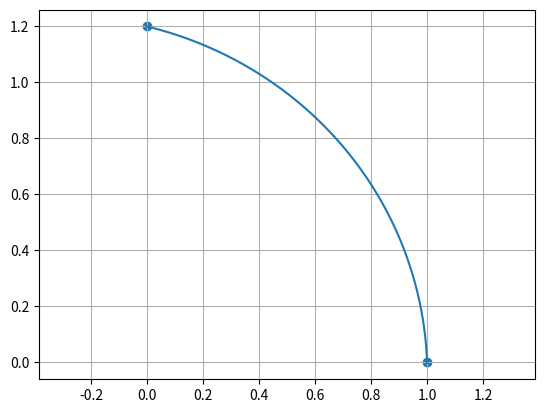

Python code for this plot:
import time
import numpy as np
import matplotlib.pyplot as plt
from scipy.integrate import solve_ivp

def rhs(t,u):
    y=u[:6]
    p=u[6:].reshape(6,6)
    r=y[:3]
    v=y[3:]
    rn=np.linalg.norm(r)
    a=-r/rn**3
    da=-np.eye(3)/rn**3+3*np.outer(r,r)/rn**5
    A=np.zeros((6,6))
    A[:3,3:]=np.eye(3)
    A[3:,:3]=da
    dp=A@p
    return np.concatenate((v,a,dp.reshape(-1)))

calls=0

def residue_and_jac(v0,t0,tf,r0,rf):
    global calls
    calls+=1
    y0=np.concatenate((r0,v0))
    p0=np.eye(6).reshape(-1)
    u0=np.concatenate((y0,p0))
    sol=solve_ivp(rhs,[t0,tf],u0,method='RK45',rtol=1e-10,atol=1e-12)
    uf=sol.y[:,-1]
    rf_calc=uf[:3]
    p=uf[6:].reshape(6,6)
    return rf_calc-rf,p[:3,3:]

r0=np.array([1,0,0],dtype=float)
rf=np.array([0,1.2,0],dtype=float)
t0=0
tf=np.pi/2
v=np.array([0,1,0],dtype=float)

start=time.time()

for i in range(20):
    res,J=residue_and_jac(v,t0,tf,r0,rf)
    print(i,calls,np.linalg.norm(res))

    if np.linalg.norm(res)<1e-10:
        break

    dv=np.linalg.solve(J,-res)
    v=v+dv

finish=time.time()

print(v)
print(calls)
print(finish-start)

y0=np.concatenate((r0,v))
t=np.linspace(t0,tf,500)
sol=solve_ivp(lambda t,y:rhs(t,np.concatenate((y,np.eye(6).reshape(-1))))[:6],[t0,tf],y0,method='RK45',t_eval=t,rtol=1e-10,atol=1e-12)

plt.plot(sol.y[0],sol.y[1])
plt.scatter([r0[0],rf[0]],[r0[1],rf[1]])
plt.axis('equal')
plt.grid()
plt.savefig('90result')

# 0 1 0.20000000001335738
# 1 2 0.003961415342334798
# 2 3 2.84646370303476e-06
# 3 4 1.3196788943585259e-12
# [-0.04082325  1.12021287  0.        ]
# 4
# 0.045888662338256836
